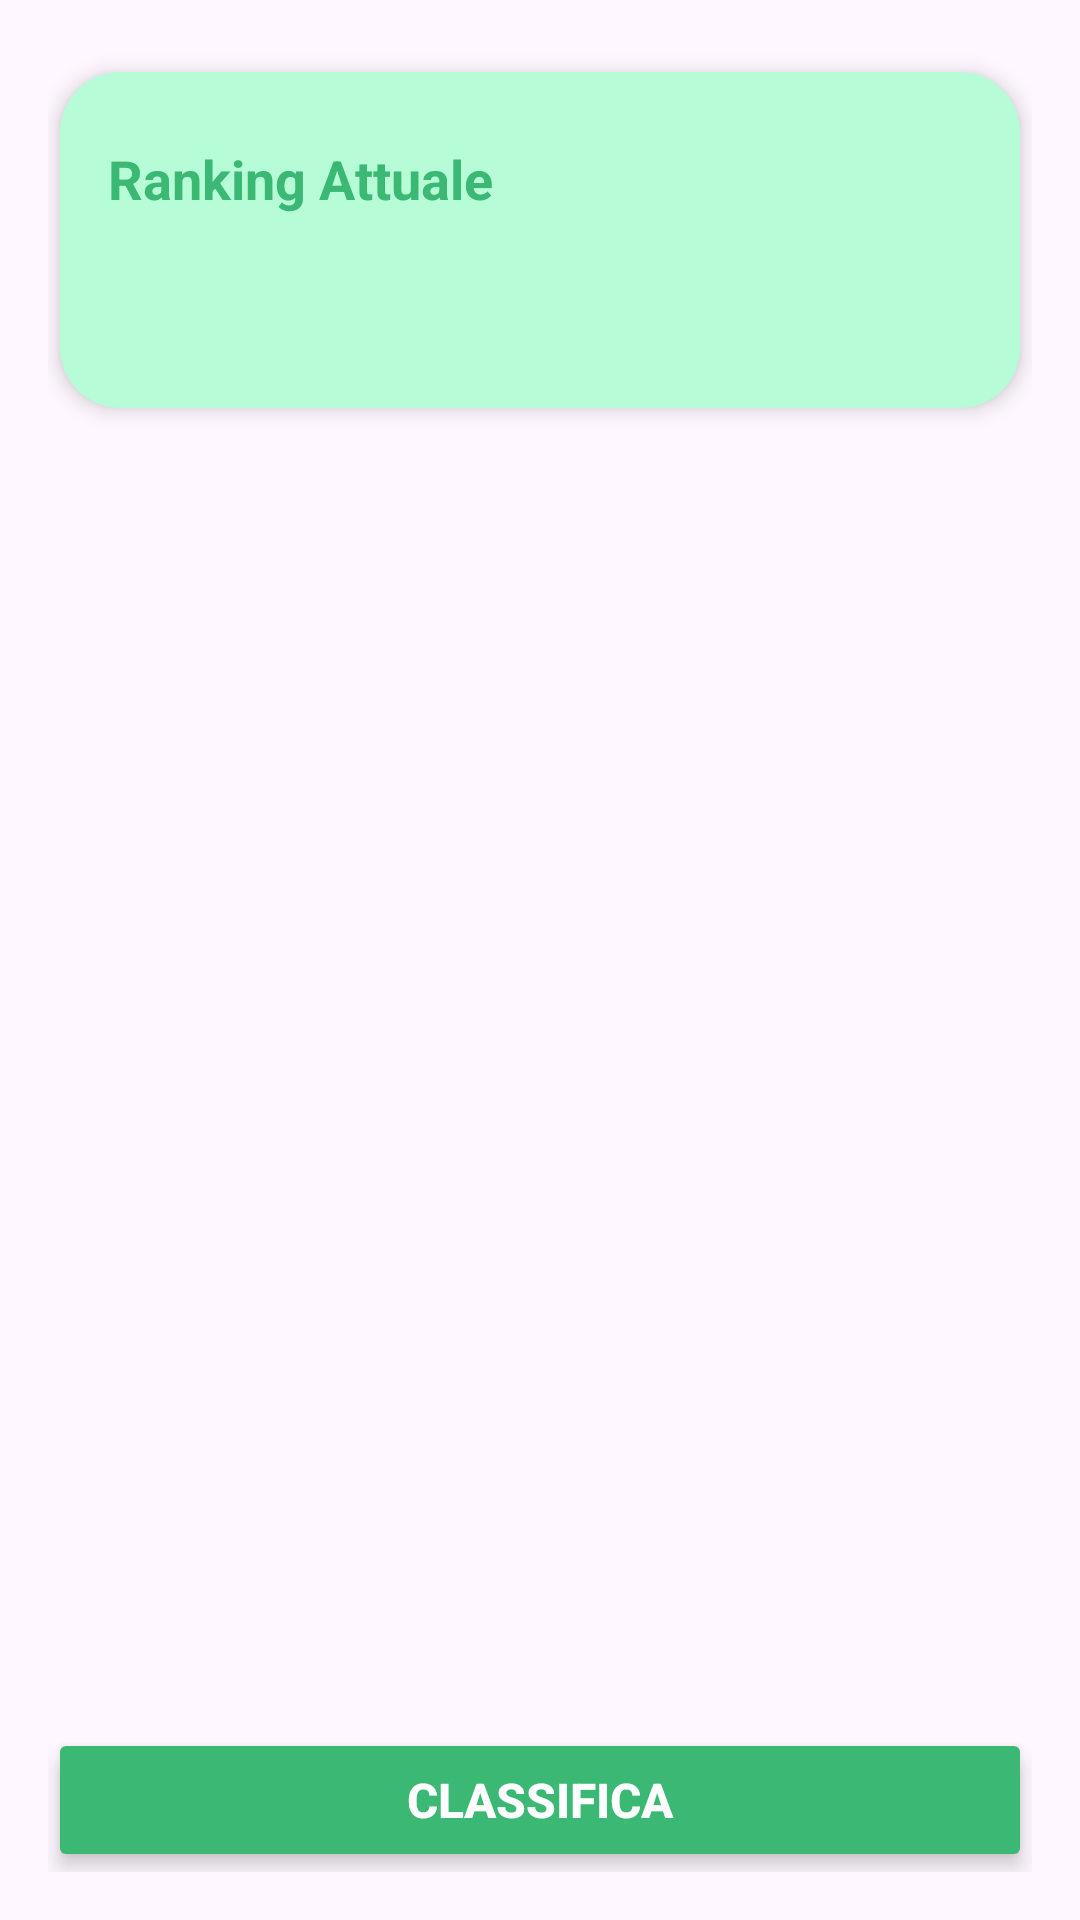

Here is an Android app screen rendered from its layout file. Give the layout XML and the strings, colors and styles it references.
<!-- AndroidManifest.xml: application theme Theme.UTrace -->
<!-- res/layout/fragment_missions.xml -->
<?xml version="1.0" encoding="utf-8"?>
<RelativeLayout xmlns:android="http://schemas.android.com/apk/res/android"
    android:layout_width="match_parent"
    android:layout_height="match_parent"
    xmlns:app="http://schemas.android.com/apk/res-auto"
    android:orientation="vertical"
    android:layout_gravity="center"
    android:padding="16dp">

 <LinearLayout
     android:layout_width="match_parent"
     android:layout_height="match_parent"
     android:orientation="vertical"
     android:gravity="center"
     android:layout_gravity="center">

     
     <androidx.cardview.widget.CardView
         android:layout_width="match_parent"
         android:layout_height="wrap_content"
         app:cardBackgroundColor="@color/card_background"
         app:cardCornerRadius="20dp"
         android:padding="16dp"
         app:cardElevation="4dp"
         android:layout_marginTop="8dp"
         android:layout_marginBottom="8dp"
         android:layout_marginStart="4dp"
         android:layout_marginEnd="4dp">

         <LinearLayout
             android:layout_width="match_parent"
             android:layout_height="wrap_content"
             android:orientation="horizontal"
             android:gravity="center_vertical"
             app:cardCornerRadius="20dp"
             android:padding="16dp">

             
             <LinearLayout
                 android:layout_width="0dp"
                 android:layout_height="wrap_content"
                 android:orientation="vertical"
                 android:layout_weight="1"
                 android:paddingEnd="8dp">

                 
                 <TextView
                     android:layout_width="wrap_content"
                     android:layout_height="wrap_content"
                     android:text="Ranking Attuale"
                     android:textSize="18sp"
                     android:textStyle="bold"
                     android:textColor="@color/main_color" />

                 
                 <TextView
                     android:id="@+id/league"
                     android:layout_width="wrap_content"
                     android:layout_height="wrap_content"
                     android:textSize="14sp"
                     android:textStyle="italic" />

                 
                 <TextView
                     android:id="@+id/position"
                     android:layout_width="wrap_content"
                     android:layout_height="wrap_content"
                     android:textColor="#000000"
                     android:textSize="16sp" />

             </LinearLayout>

             
             <ImageView
                 android:id="@+id/trophy"
                 android:layout_width="80dp"
                 android:layout_height="80dp"
                 android:layout_marginStart="8dp"
                 android:contentDescription="Descrizione immagine"
                 android:scaleType="centerCrop" />
         </LinearLayout>
     </androidx.cardview.widget.CardView>


     
     <androidx.recyclerview.widget.RecyclerView
         android:id="@+id/missions_list"
         android:layout_width="match_parent"
         android:layout_height="0dp"
         android:layout_weight="1"
         android:clipToPadding="false"
         android:paddingTop="5dp"
         android:paddingBottom="5dp"/>


     
     <Button
         android:id="@+id/ranking"
         android:layout_width="match_parent"
         android:layout_height="wrap_content"
         android:layout_alignParentBottom="true"
         android:backgroundTint="@color/main_color"
         android:elevation="2dp"
         android:text="Classifica"
         android:textColor="@android:color/white"
         android:textSize="16sp"
         android:textStyle="bold"
         android:translationZ="2dp"
         android:visibility="visible" />

 </LinearLayout>

</RelativeLayout>
<!-- resources referenced by this layout -->
<resources>
  <color name="card_background">#b6fdd7</color>
  <color name="main_color">#3ab874</color>
  <style name="Theme.UTrace" parent="Base.Theme.UTrace" />
  <style name="Base.Theme.UTrace" parent="Theme.Material3.DayNight.NoActionBar">
          
          <item name="actionBarStyle">@style/NoRippleMenuItem</item>
          <item name="colorPrimary">@color/toolbar_background_light</item>
      </style>
  <style name="NoRippleMenuItem">
          <item name="android:background">#FFFFFF</item>
      </style>
  <color name="toolbar_background_light">#3ab874</color>
</resources>
